pico-8 play session: mixed d-pad (fixed 12-tick cycle)

[t = 1 s] mixed d-pad (1.2s cycle ×~1): → ← ↑ ↓ + 🅾/❎ taps, ~1s
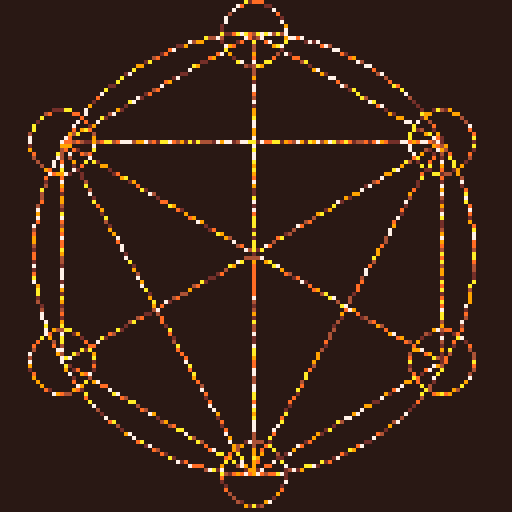
[t = 2 s] mixed d-pad (1.2s cycle ×~1): → ← ↑ ↓ + 🅾/❎ taps, ~2s
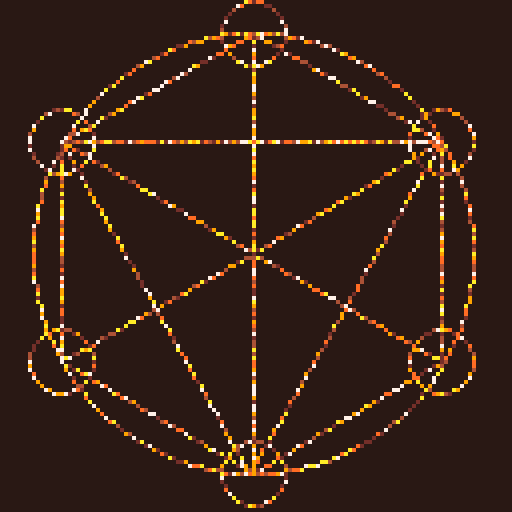
[t = 8 s] mixed d-pad (1.2s cycle ×~6): → ← ↑ ↓ + 🅾/❎ taps, ~8s
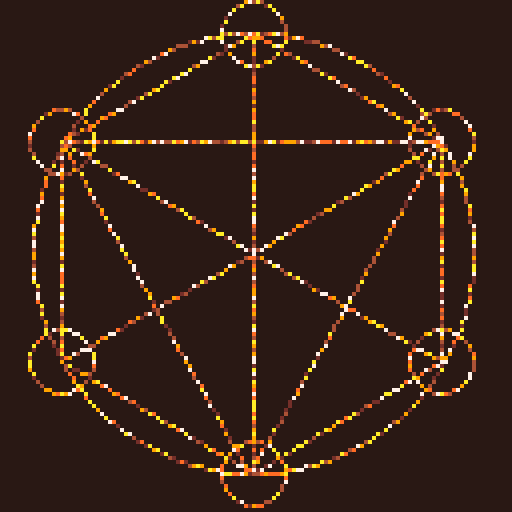

pico-8 cartridge
version 29
__lua__
names={
 "munro's tweetcarts",
 "",
-- "tweetcarts",
 "alchemy",
 "burning",
 "brimstone",
 "colorwar",
 "coin",--!requires sprites
 "dyson",
 "eclipse",
 "eldritch",
 "followers",
 "fungus",
 "go",
 "galaxy",
 "gyroscopic",
 "hyponotic",
 "sword",
 "letters",
-- "markov",
-- "malware",
 "nuclear",
-- "odometer",
 "piet",
 "pizza",
 "rain",
 "radar",
 "reflection",
 "ripples",
 "rorsach",
 "satanic",
 "skull",
 "sniper",
 "sorter",
 "tellurion",
 "thanks",
 "tomoe",
 "tornado",
 "ufo",
 "virus",--!can overload
 "whirlpool", 
 "worm",
-- "……tweettweetcarts……",
-- "contain", 
-- "roshambo",
-- "stonks",
}
names[2]="("..(#names-4).." and counting!)"

function t()
 return time()-start_time
end

cartdata("tweetcart_hub")
iy=dget(0)!=0 and min(dget(0),#names) or 1
start_time=0
-->8
funcs={
skull=function()

j=50poke(0x5f2c,5)o=ovalfill
c=circfill
pal({-16,-11,4,-7,9,10},1)r=rnd::_::for f=0,999do
x=r(64)y=r(128)c(x,y-r(9),1,max(1,pget(x,y)-1))end
s=cos(t())*12c(64,45+s,30,7)o(j,101-s,73,109-s)fillp(26214)o(j,73+s,64,76+s)o(j,99-s,64,102-s)fillp()c(j,s+j,9,1)c(j,s+j,4,s%9)flip()goto __

::__::
if(bus())goto _ 
end,sword=function()

camera(-63,-63)cls(1)q,w={0,4,6,0,15,2,2,4,0},{-60,-45,20,20,20,26,48,54,60}pal({-16,-15,2,-7,9,10},1)::_::a=t()/5for i=-1,1do
line()for h=1,9do
x,y=rnd(128)-64,rnd(128)-64circ(x,y,1,max(1,pget(x,y)-1))color(7)x,y,c,s=q[h]*i,w[h],cos(a),sin(a)line(x*c-y*s,x*s+y*c)end
end
goto __

::__::
if(bus())goto _ 
end,pizza=function()
c=circfill
pal({8,7,-7},1)::_::f=t()/10fillp(13260)rectfill(-63,-63,65,65,33)fillp()c(0,0,55,10)for j=-1,1do
for k=-1,1do
camera(-63+j,-63+k)for i=0,1,1/6do
line(0,0,cos(i+.25+f)*53,sin(i+.25+f)*53,3)c(cos(i+f)*35,sin(i+f)*35,7,1)end
circ(0,0,55,4)end
end
flip()goto __

::__::
if(bus())goto _ 
end,satanic=function()

m,q,i,r,n=63,128,0,rnd,0pal({129,1,2,137,9,10,136,8},1)::_::for f=0,666do
x,y=r(q),r(q)c=pget(x,y)if c!=0then
pset(x,y,c-1)pset(x+r(2)-1,y-1,c)end
end
i+=.4for z=0,1do
circ(m,m,40+z*16,8)end
rect(0,q-1,q,q)c,s=cos(i+n),sin(i+n)line(c*40+m,s*40+m)circ(c*48+m,s*48+m)n+=.001goto __

::__::
if(bus())goto _ 
end,tellurion=function()

s=40camera(-63,-63)::_::cls()f=sin(time()/10)/2-1.5
for g=10,90,10do
n=time()/g*5line()color((time()+g/10)%9+7)for i=0,g do
x,y=cos(i/g+n),sin(i/g+n)l=i%2==0 and (g-5)*f or g*f
line(x*l,y*l)circ(x*l,y*l,2)l=i%2==0 and g*f or (g-5)*f
line(x*l,y*l)end
end
flip()goto __

::__::
if(bus())goto _ 
end,gyroscopic=function()

pal({129,1,131,139,138,11,135,7},1)n=0::_::z=0for j=-1,1do
for k=-1,1do
camera(j-63,k-63)for f=3,8do
line()for i=0,f do
circ(rnd(128)-64,rnd(128)-64,1,rnd(3))
h=(i+n)/f
x,y=f*f*cos(h)*cos(n/f),f*f*sin(h)*sin(n/f)circ(x,y,2,z)line(x,y)end
end
z+=1end
end
n+=.03flip()goto __

::__::
if(bus())goto _ 
end,sniper=function()

c,j=circfill,63camera(-j,-j)pal({1,7,0,0,0,15,0,12,0},1)::_
::cls()x,y=cos(t()/9)*9,sin(t()/3)*5c(0,0,j,7)clip(0,0,127,50)c(0,0,j,9)clip()poke(0x5f5e,1)c(x,y,j,2)poke(0x5f5e,255)fillp(▒)line(x,y+j,x,y-j,1)line(x+j,y,x-j,y)
if(b==p)print"웃"
if(btn(4))b=1cls(2)
fillp()flip()goto __

::__::
if(bus())goto _ 
end,radar=function()

cls()●=0n=63░=rnd
for i=1,15 do
pal(i,({0,129,1,131,3,139,11,138})[i],1)end
::_::
for i=0,999 do 
a,r=░(),░(n)x,y=r*cos(a)+n,r*sin(a)+n pset(x,y,max(pget(x,y)-1,0))
end
for i=0,.1,.0001 do
x,y=n-cos(●+i)*n,n-sin(●+i)*n line(n,n,x,y,8)
end
●+=.005circ(n,n,n)flip()goto __

::__::
if(bus())goto _ 
end,virus=function()

d={-1,1,0,0,-1,1}cls()s=pset
s(63,63,8)g=pget::_::for y=0,127do
for x=0,127do
if g(x,y)==8then
e=ceil(rnd(4))v,z=x+d[e],y+d[e+2]if g(v,z)==0then
n=0for a=-1,1,2do
for b=-1,1,2do
n+=g(a+v,b+z)!=0and 1or 0end
end
s(v,z,n<2and 8or 0)end
s(x,y,rnd()>.9and 2or 8)end
end
end
goto __

::__::
if(bus())goto _ 
end,sorter=function()

pal({[0]=8,-7,9,10,-9,-6,11,-5,3,-13,1,-15,-15,1,2,-8},1)for x=0,127do
for y=0,127do
pset(x,y,rnd(16))end
end
::_::x,y=rnd(128),rnd(128)j=pget(x,y)a=j/16c,s=mid(0,x+cos(a),127),mid(0,y+sin(a),127)pset(x,y,pget(c,s))pset(c,s,j)goto __

::__::
if(bus())goto _ 
end,rorsach=function()

r=rnd p=pget
poke(0x5f2c,5)x,y=0,0
c=7z=0
cls()::_::d=ceil(r(3)+1)x=(x+({1,-1,0,0})[d])%64y=(y+({0,0,1,-1})[d])%128
if p(x,y)==c then::r::x,y,e=r(64),r(128),1
if(p(x,y)==c)e=k
if(e)goto r
goto __
end
pset(x,y,c)z+=1if(z==8192)then c=c==0 and 7or 0z=0 end
goto __

::__::
if(bus())goto _ 
end,piet=function()

o,a=rnd,{{0,0,127,127}}l={0,7,8,10,12}function █(x,y,w,h)rectfill(x,y,w+x,h+y,l[ceil(o(5))])add(a,{x,y,w,h})end
::_::b=a[ceil(o(#a))]x,y,w,h=b[1],b[2],b[3],b[4]if o()>.5then m=w/2█(x,y,m,h)█(x+m,y,w-m,h)else m=h/2█(x,y,w,m)█(x,y+m,w,h-m)end
del(a,b)goto __

::__::
if(bus())goto _ 
end,dyson=function()

q={}cls()for x=0,127do
for y=0,127do
if rnd()>.9then
add(q,{x=x,y=y})end
end
end
::_::r=ceil(rnd(#q))p=q[r]e=r/#q
a=atan2(cos(e)*60+63-p.x,sin(e)*60+63-p.y)pset(p.x,p.y,pget(nx,ny))p.x+=cos(a)p.y+=sin(a)pset(p.x,p.y,7)goto __

::__::
if(bus())goto _ 
end,nuclear=function()

pal({-15,-13,3,-5,11,-9},1)::_::q,z=circ,sin(t())*5for j=-1,1do
for k=-1,1do
camera(-64+j,-64+k)for i=0,1,1/3do
for f=0,1/6,.01do
x,y,a,c,s=rnd(128)-64,rnd(128)-64,i+f,cos(a)*z,sin(a)*z
q(x,y,2,max(pget(x,y)-1,1))line(c*9,s*9,c*4,s*4,7)
end
end
q(0,0,8+z)q(0,0,55+z)end
end
goto __

::__::
if(bus())goto _ 
end,thanks=function()

cls()
?"thanks,\nbut no!"
memcpy(0,0x6000,2048)pal({2,-14,-8,8,7},1)
::_::for i=0,999do
x,y=rnd(128),rnd(128)
?"♥",x-3,y-2,mid(0,pget(x,y)-1,4)
end
for x=0,63do
for y=0,20do 
if(sget(x,y)>0)then
?"♥",x*4+8,y*6+sin(t()/4)*32+34,5
end
end
end
flip()goto __

::__::
if(bus())goto _ 
end,worm=function()

cls(4)w,a,x,y,f={},0,63,63,0::_::
if(btn(⬅️))a+=.01
if(btn(➡️))a-=.01
x,y=(x+cos(a))%128,(y+sin(a))%128add(w,{x,y,3,f%4==0 and 2 or 14})f+=1for i,c in ipairs(w)do
if #w>100then
del(w,c)c[3]=4c[4]=0end
circfill(c[1],c[2],c[3],c[4])end
?"█",x-3,y-2,2
?"😐",x-3,y-2,14
flip()goto __

::__::
if(bus())goto _ 
end,eclipse=function()

circfill(63,63,10,0)pal({129,1,130,2,136,8},1)::_::circ(63,63,10,7)x=rnd(128)y=rnd(128)a=atan2(x-63,y-63)c=pget(x,y)if c!=0then
c=rnd()>.9and c-1or c
pset(x+cos(a),y+sin(a),c)end
goto __

::__::
if(bus())goto _ 
end,coin=function()

o,c=ovalfill,camera::_::c()if y==-1then
?rnd()>=.5and"😐"or"🐱",8,1,7
memcpy(0,0x6000,512)mset(0,0,1)end
y=sin(t()/4)c(-63,y*64-127)cls()for i=8,0,-1do
o(-50,-y*50+i,50,y*50+i,i==0and 10or 9)end
for x=0,64do
tline(x-28,-y*32,x-28,y*32,x/64,0,0,1/(y*64))end
flip()goto __

::__::
if(bus())goto _ 
end,contain=function()

d={{-1,0},{1,0},{0,-1},{0,1}}cls(1)
r=rnd
v=pset
g=pget
for i=0,7 do
v(r(127),r(63),2)end
b,n=63,127::_::m=1j=16129
for y=0,127 do
for x=0,127 do
local p=g(x,y)
if p!=1then
j-=1
if p==2then
f=r(d)if g(x+f[1],y+f[2])==1then
if r()>.9 then
v(x+f[1],y+f[2],3)end
m=e
end
elseif p==3then
v(x,y,2)
elseif p==9then
v(x,y,1)
if g(x,y-1)==2then
circfill(x,y,4,7)else
v(x,y-1,9)end   
end
end
end
end
if (m or g(b,n)==2)goto a
v(b,n,1)
if (btn(0))b-=1
if (btn(1))b+=1
v(b,n,7)
if (btnp(4))v(b,n,9)
flip()goto __
::__::
if(bus())goto _ 
::a::
cls()
if m then
?"score "..j
else
?"game over"
end

end,roshambo=function()

pal({1,3,2,12,11,8},1)poke(0x5f2c,3)cls()c=3o=sset
::_::n=s
g=s
spr(0,0,0,16,16)for y=0,63 do
for x=0,63 do
p,l,w=pget(x,y),0,0if p==0then
p=flr(rnd(4))+3o(x,y,p)end
e=p%3+4
if (p!=c)n=1
if (p==c)g=1
for z=-1,1 do
for v=-1,1 do
local o=pget(x+z,y+v)if o==e then
l+=1elseif o==e-3then
w+=1end 
end
end
if w>=3then
o(x,y,c)elseif l>=3then
o(x,y,e)end
end
end
if (btn(4))c=c%3+1
if (btn(5))c=(c-2)%3+1
if (n and not g)goto j
if (g and not n)goto e
pal({c,c,c})flip()goto __
::__::
if(bus())goto _ 
::e::
?"you won!"
goto e
::j::
?"you lost."
goto j

end,stonks=function()

n=0s={50}o=0y=1m=500::_::
e=s[y]
p=e/4if btn(5)and o>0then
o-=1m+=e
s[y]-=p
end
if btn(4)and m>e then
o+=1m-=e
s[y]+=p
end
camera(y-127,-n-64)add(s,e+rnd(8)-4)for i,v in ipairs(s)do
line(i,-v)end
line()rect(y-127,0,y,0,8)camera(0,0)
for i=max(#s-127,1),#s do
n+=s[i]
end
n/=min(y,127)
p="⬇️"if e>n then
color(11)p="⬆️"end
print(p.." "..flr(e),0,12)cursor(0,0,7)print("$"..flr(m).." "..o.."%")print("global stonks market")y+=1flip()cls()
if (o>99)goto w
if (e<0)goto l	
goto __
::__::
if(bus())goto _ 
::w::
?"own all stonks you win!"
goto w
::l::
?"stonks have crashed game over."
goto l

end,go=function()

g,f,a,b,d,j=8,8,{},btnp,{-4,4,0,0,-4,4},0fillp(1911)::_::circfill(0,0,180,244)for i=1,4do
if(b(i-1))g+=d[i]f+=d[i+2]
end
if(b(4))add(a,{g,f,c})c=not c and 119
for e in all(a)do
?"■",e[1]-1,e[2]-2,e[3]
if(b(5)and g==e[1]and f==e[2])del(a,e)j+=e[3] and 1or -1end
circ(g,f,2,c)
?j,0,0
flip()goto __

::__::
if(bus())goto _ 
end,rain=function()

function r(o)x,y=o.x,o.y if o.d then o.s+=.1circ(x,y,o.s)
if (o.s>3)del(░,o)
else o.y+=2line(x,y,x,y-2,7)if y>o.s then del(░,o)p(x,y,1,1)end end end
function p(x,y,s,d)add(░,{x=x,y=y,s=s,d=d})end	
░={}::_::cls()p(rnd(127),0,rnd(127))foreach(░,r)flip()goto __

::__::
if(bus())goto _ 
end,odometer=function()

poke(24364,3)o={0}function ●(a,b,y)c=o[a]
c+=0.125s=tostr(flr(c))clip(x,y,99,6)d=1
for i=#s,1,-1 do
n,m=tonum(sub(s,i,i)),0
if n!=0 and d then
m,d=c%1*6
end
cursor(i*4,y+m-6)
for j=-1,1 do
print((n+j)%10)
end
end
clip()o[a]=c
end::_::cls()for i=0,8 do
●(1,i*2,i*6)end
flip()goto __

::__::
if(bus())goto _ 
end,eldritch=function()

camera(-63,-63)c,s=circfill,sin
pal({129,1,131,139,138,11,135},1)::_::cls()n=t()for e=1,4do
for f=0,1,.1do
for z=1,3do
for i=1,15do
x,y=s(n+(i+e)/20)*17,9+i*i/2c(cos(f)*x-s(f)*y,s(f)*x+cos(f)*y,i/z,e+z)end
end
end
end
j,k=cos(n),s(n)c(j,k,2,12)c(s(n)*5.5+j,k,0,7)flip()goto __

::__::
if(bus())goto _ 
end,markov=function()

::_::t,l,p,m=stat(4),0,1,{}if t!=k then
cls()for i=1,#t do
c=sub(t,i,i)if c==" "or#t==i then
if(not m[p])m[p]={}
w=sub(t,l+1,i)add(m[p],w)l,p=i,w
end
end
w=m[1][1]if w then
x,y=0,0while w!=0and y<128do
if(x>124)x=0y+=6
?w,x,y
x+=#w*4w=rnd(m[w])flip()end
end
k=t
end
flip()goto __

::__::
if(bus())goto _ 
end,alchemy=function()

cls(1)pal({128,132,4,137,9,10,7},1)a,o,l,e,z=.25,circ,line,55,63o(z,z,e)camera(-z,-z)for i=1,7do
a+=1/6x,y=cos(a)*e,sin(a)*e
l(x,y)l(0,0)l(x,y)o(x,y,8)end
for i=1,4do
a+=1/3l(cos(a)*e,sin(a)*e)end::_::x,y=rnd(128)-z,rnd(128)-z
pset(x,y,pget(x,y)==1and 1or rnd(6)+2)goto __
::__::
if(bus())goto _
end,burning=function()

s,r=pset,rnd
cls(8)circ(63,63,3)
for i=0,3000,6do
?chr(r(255)),i%128,i/22-4,9
end
pal({129,2,137,8,136,9,10,15,4},1)::_::x,y=r(128),r(128)c=pget(x,y)if c<8and c>0then
if c==6then
for z=-1,1do
for v=-1,1do
if(pget(x+z,y+v)>7)s(x+z,y+v,7)end
end
end
if(r()>.7)s(x,y,c-1)end 
goto __

::__::
if(bus())goto _
end,tornado=function()

r,q=rnd,{}pal(4,1)for i=5,115,.5do
add(q,{r(),i*i/99,128-i})end
::_::for i=0,500do
x,y=r(128),r(128)
?"…",x-3,y-2,max(pget(x,y)-1,4)
end
for a in all(q)do
x,j=cos(j)*sin(j)*a[2],a[1]
if a[3]==70and abs(sin(j))>.1then
?"⌂",x*3+64,a[3],8
end
circ(x+64,a[3],1,7)a[1]+=.005end
goto __

::__::
if(bus())goto _  
end,letters=function()

cls()
?"i like♥\ntutorial\n"
memcpy(0,0x6000,2048)c=4d=6
::_::cls()l=sin(t()/9)+2
for i=1,8 do
pal(6,15-i)for x=0,30 do
for y=0,11 do 
if(sget(x,y)>0)sspr(flr(x/c)*c,flr(y/d)*d,4,5,x*c*l,y*d*l+i*l,c*l,d*l)
end
end
end
flip()goto __

::__::
if(bus())goto _  
end,brimstone=function()

cls()pal({-14,2,-8,-7,9,10},1)::_::f=t()/2for i=0,2,.1do
x,y=rnd(128),rnd(128)
?"░",x-3,y-2,max(0,pget(x,y)-1)
c=pget(x,y)x,y=cos(f*i+i)*i*30+63,sin(f*i+i)*i*30+63circfill(x,y,i*3+1,7)line(x,y)end
line()goto __

::__::
if(bus())goto _  
end,galaxy=function()

pal({129,1,131,139,138,11,135},1)::_::circ(63,63,1,7)x,y=rnd(128),rnd(128)a=atan2(x-63,y-63)+.2c=pget(x,y)if c>1then
c=rnd()<.95and c or c-1pset(x+cos(a),y+sin(a),c)end
goto __

::__::
if(bus())goto _ 
end,malware=function()

cls()
?"this is malware. run?"
?"⬅️yes ➡️no"
::a::if btnp(0)then 
?"muhaha!"
mkdir("sry")cd("sry")::_::r=rnd(32768)print("creating "..r)mkdir(r)goto __
::__::
if(bus())goto _ 
elseif btnp(1)then
?"wimp!"
end
goto a

end,reflection=function()

o=93r=20🅾️=circfill::_::f=-t()/8
c=f%1<.5 and 1or 12
cls(c)e=cos(f)*38+64
d=sin(f)*76+96
🅾️(e,d,r,7)
🅾️(cos(f+.5)*38+64,sin(f+.5)*76+96,r,10)🅾️(e+r/2,d,r/1.5,c)memset(32768-2176,0,2176)for i=0,34,2 do
memcpy(24576+(i+o)*64,24576+(o-i*2)*64,64)
end
flip()goto __

::__::
if(bus())goto _  
end,tomoe=function()

camera(-63,-63)c=circfill
function p(n)poke(0x5f5e,240|n)end
pal({7,7,7,0,0,7,7,0,0,7,7,7,0,7,7},1)cls()p(1)c(0,0,60,255)p(2)c(0,30,30)c(0,-30,30)p(5)c(-5,-20,40)p(8)c(5,20,40)p(2)for x=-35,35do
for y=-44,44do
e=pget(x,y)
if(e==5and x>0or e==9and x<0)pset(x,y)end
end
::_::
goto __

::__::
if(bus())dark=0goto _ 
end,whirlpool=function()

cls()circfill(63,63,10,0)pal({129,1,140,12,7},1)::_::x,y=rnd(128),rnd(128)a=atan2(63-x,63-y)+.2c=pget(x,y)
if(c!=5)c=rnd()>.9and c+1or c
pset(x+cos(a),y+sin(a),c)goto __

::__::
if(bus())goto _ 
end,colorwar=function()

::_::x,y=rnd(128),rnd(128)circ(x,y,1,pget(x,y))goto __

::__::
if(bus())goto _  
end,fungus=function()

q,o={},ovalfill
pal({[0]=-15,1,-13,3,-5,11,-6},1)
::_::cls()
if(rnd()>.9)add(q,{rnd(128),0,rnd(7)+1})
for f in all(q)do
h=f[2]y,x=128-h,f[1]o(x-h/9,y,x+h/9,999,abs(f[3]))f[2]+=f[3]/8clip(x-h,y,h*2,h/8+2)o(x-h/4,y,x+h/4,y+h/4)clip()
if(h<0)del(q,f)
if(h>128)f[3]=-abs(f[3])end
flip()goto __

::__::
if(bus())goto _ 
end,ripples=function()

pal({-15,1,-13,-4,12},1)a={}::_::for i=0,999do
x,y=rnd(128),rnd(128)
?"⁙",x-1,y-2,max(pget(x,y)-1,1)
end
if(rnd()>.9)add(a,{x,y,0})
for f in all(a)do
circ(f[1],f[2],f[3],7)f[3]+=1
if(f[3]>128)del(a,f)end
flip()goto __

::__::
if(bus())goto _  
end,ufo=function()

cls(1)pal({-15,1,-13,3,-5,11,-6,7},1)q={}o=ovalfill::_::e=t()s=sin(e)*4camera(cos(e)*4,s)for i=0,999do
x=rnd(128)y=rnd(128)
?'⁙',x-1,y,max(pget(x,y)-1,1)
end
?"웃",61,78+s*6,0
for i=-e*16%9,63,9do
oval(63-i,i*2+40,63+i,i+40,8)end
o(9,20,119,45)o(43,9,83,30,s+4)flip()goto __

::__::
if(bus())goto _ 
end,hyponotic=function()

z={}v=0n=0q=sin::_::cls(5)a=-.003*q(n+.75)n+=v
add(z,n)v=mid(.01,v+a,-.01)for b=1,#z do
k=z[b]for i=0,99,6do
c=i*cos(k)s=i*q(k)circ(c+63,s,4,16-b)end
circfill(c+63,s,15)for i=92,93do
f=-stat(i)/59line(c+63,s,c+cos(f)*9+63,s+q(f)*9,0)end
end
if(#z>8)deli(z,1)
flip()goto __

::__::
if(bus())goto _
end,followers=function()

cls()
?1024
q={}memcpy(0,0x6000,512)for x=0,31do
for y=0,31do
add(q,{x>y and-1or 32,x<=y and-1or 32,x,y,sget(x/2-.5,y/7)>0and 7or(x-y)%8+8})end
end::_::for f in all(q)do
g=f[2]x,y=f[1]-f[3],g-f[4]
?"웃",f[1]*4,g*4+sin(t()+g/9),f[5]
if(abs(x)+abs(y)>1)a=atan2(x,y)f[1]-=cos(a)f[2]-=sin(a)end
flip()goto __

::__::
if(bus())goto _ 
end

}

-->8
dirx,
diry
=
split("-1,1,0,0,1,1,-1,-1,"),
split("0,0,-1,1,-1,1,1,-1,")
dirx[0]=0
diry[0]=0
_a={flip=flip}
	flip=function()
	if not back then
		_a.flip()
	elseif stat(1)<.5 then
		for x=0,127do
			for y=0,127do
			 pget(x,y)
			end
		end
	end
end
back=true

function swap(d)
	iy=(iy+d)%#names+1
	dset(0,iy)
	local func=funcs[names[iy]]
	if func then
		camera()
		pal()
		cursor(0,0,6)
	 fillp()
	 poke(0x5f5e,255)
	 poke(0x5f2c,0)
	 line()
	 a,b,c,d,e,f,g,h,j,k,l,m,n,o,p,q,r,s,u,v,w,x,y,z=nil
--	 dark=func==funcs.tomoe and 0 or 1
  dark=1
		first=true
		start_time=time()
		func()
		return true
	end
end

function bus()
	if first then
	 mode=peek(0x5f2c)
	 first=false
	end
 if btn(4,1)then
  back=true
--  mode=peek(0x5f2c)
 end
 if back and stat(1)>.5 then
  local tim=t()
	 local camx = peek2(0x5f28)
		local camy = peek2(0x5f2a)
		local fill=peek2(0x5f31)+peek(0x5f33)/2
	 fillp()
	 local mask=peek(0x5f5e)
	 poke(0x5f5e,255)
--	 printh(mode)	
	 memcpy(0x2000,0x6000,8192)
	 for f=4,0,-1do
	 	camera(dirx[f],diry[f])
	  for i=iy-7,iy+7do
			 local name=names[i]
			 if name then
				 local y=i*7-iy*7+61
				 local w=2
					if i==iy then
					 local s=sin(t())*2
					 name="▶"..name
					end 
					print(name,w,y,f!=0 and dark or i==iy and 7 or 6)
		  end
		 end
		end
	 _a.flip()
	 if btnp(⬇️)then
   if swap(0)then
    return false
   end
	 end
	 if btnp(⬆️)then
   if swap(-2)then
    return true
   end
	 end	 
	 if btnp(❎)or btnp(🅾️)then
   back=false
   poke(0x5f2c,mode)
	 end
	 camera(camx,camy)
--	 poke(0x5f5e,mask)
	 fillp(fill)
  memcpy(0x6000,0x2000,8192)
  start_time=t()-tim
 end
 return true
end

function string_width(txt)
 local ws=0
 for i=1,#txt do
  ws+=1
  if ord(sub(txt,i,i))>128 then
   ws+=1
  end
 end
 return ws
end

start_time=time()
local ran=false
::main::
if not swap(-1) then
	repeat
	 ran=swap(0)
	until ran
end
goto main
__gfx__
00000000000000000000000000000000000000000000000000000000000000000000000000000000000000000000000000000000000000000000000000000000
00000000000000000000000000000000000000000000000000000000000000000000000000000000000000000000000000000000000000000000000000000000
00000000000000000000000000000000000000000000000000000000000000000000000000000000000000000000000000000000000000000000000000000000
00000000000000000000000000000000000000000000000000000000000000000000000000000000000000000000000000000000000000000000000000000000
00000000000000000000000000000000000000000000000000000000000000000000000000000000000000000000000000000000000000000000000000000000
00000000000000000000000000000000000000000000000000000000000000000000000000000000000000000000000000000000000000000000000000000000
00000000000000000000000000000000000000000000000000000000000000000000000000000000000000000000000000000000000000000000000000000000
00000000000000000000000000000000000000000000000000000000000000000000000000000000000000000000000000000000000000000000000000000000
00000000000000000000000000000000000000000000000000000000000000000000000000000000000000000000000000000000000000000000000000000000
00000000000000000000000000000000000000000000000000000000000000000000000000000000000000000000000000000000000000000000000000000000
00000000000000000000000000000000000000000000000000000000000000000000000000000000000000000000000000000000000000000000000000000000
00000000000000000000000000000000000000000000000000000000000000000000000000000000000000000000000000000000000000000000000000000000
00000000000000000000000000000000000000000000000000000000000000000000000000000000000000000000000000000000000000000000000000000000
00000000000000000000000000000000000000000000000000000000000000000000000000000000000000000000000000000000000000000000000000000000
00000000000000000000000000000000000000000000000000000000000000000000000000000000000000000000000000000000000000000000000000000000
00000000000000000000000000000000000000000000000000000000000000000000000000000000000000000000000000000000000000000000000000000000
00000000000000000000000000000000000000000000000000000000000000000000000000000000000000000000000000000000000000000000000000000000
00000000000000000000000000000000000000000000000000000000000000000000000000000000000000000000000000000000000000000000000000000000
00000000000000000000000000000000000000000000000000000000000000000000000000000000000000000000000000000000000000000000000000000000
00000000000000000000000000000000000000000000000000000000000000000000000000000000000000000000000000000000000000000000000000000000
00000000000000000000000000000000000000000000000000000000000000000000000000000000000000000000000000000000000000000000000000000000
00000000000000000000000000000000000000000000000000000000000000000000000000000000000000000000000000000000000000000000000000000000
00000000000000000000000000000000000000000000000000000000000000000000000000000000000000000000000000000000000000000000000000000000
00000000000000000000000000000000000000000000000000000000000000000000000000000000000000000000000000000000000000000000000000000000
00000000000000000000000000000000000000000000000000000000000000000000000000000000000000000000000000000000000000000000000000000000
00000000000000000000000000000000000000000000000000000000000000000000000000000000000000000000000000000000000000000000000000000000
00000000000000000000000000000000000000000000000000000000000000000000000000000000000000000000000000000000000000000000000000000000
00000000000000000000000000000000000000000000000000000000000000000000000000000000000000000000000000000000000000000000000000000000
00000000000000000000000000000000000000000000000000000000000000000000000000000000000000000000000000000000000000000000000000000000
00000000000000000000000000000000000000000000000000000000000000000000000000000000000000000000000000000000000000000000000000000000
00000000000000000000000000000000000000000000000000000000000000000000000000000000000000000000000000000000000000000000000000000000
00000000000000000000000000000000000000000000000000000000000000000000000000000000000000000000000000000000000000000000000000000000
00000000000000000000000000000000000000000000000000000000000000000000000000000000000000000000000000000000000000000000000000000000
00000000000000000000000000000000000000000000000000000000000000000000000000000000000000000000000000000000000000000000000000000000
00000000000000000000000000000000000000000000000000000000000000000000000000000000000000000000000000000000000000000000000000000000
00000000000000000000000000000000000000000000000000000000000000000000000000000000000000000000000000000000000000000000000000000000
00000000000000000000000000000000000000000000000000000000000000000000000000000000000000000000000000000000000000000000000000000000
00000000000000000000000000000000000000000000000000000000000000000000000000000000000000000000000000000000000000000000000000000000
00000000000000000000000000000000000000000000000000000000000000000000000000000000000000000000000000000000000000000000000000000000
00000000000000000000000000000000000000000000000000000000000000000000000000000000000000000000000000000000000000000000000000000000
00000000000000000000000000000000000000000000000000000000000000000000000000000000000000000000000000000000000000000000000000000000
00000000000000000000000000000000000000000000000000000000000000000000000000000000000000000000000000000000000000000000000000000000
00000000000000000000000000000000000000000000000000000000000000000000000000000000000000000000000000000000000000000000000000000000
00000000000000000000000000000000000000000000000000000000000000000000000000000000000000000000000000000000000000000000000000000000
00000000000000000000000000000000000000000000000000000000000000000000000000000000000000000000000000000000000000000000000000000000
00000000000000000000000000000000000000000000000000000000000000000000000000000000000000000000000000000000000000000000000000000000
00000000000000000000000000000000000000000000000000000000000000000000000000000000000000000000000000000000000000000000000000000000
00000000000000000000000000000000000000000000000000000000000000000000000000000000000000000000000000000000000000000000000000000000
00000000000000000000000000000000000000000000000000000000000000000000000000000000000000000000000000000000000000000000000000000000
00000000000000000000000000000000000000000000000000000000000000000000000000000000000000000000000000000000000000000000000000000000
00000000000000000000000000000000000000000000000000000000000000000000000000000000000000000000000000000000000000000000000000000000
00000000000000000000000000000000000000000000000000000000000000000000000000000000000000000000000000000000000000000000000000000000
00000000000000000000000000000000000000000000000000000000000000000000000000000000000000000000000000000000000000000000000000000000
00000000000000000000000000000000000000000000000000000000000000000000000000000000000000000000000000000000000000000000000000000000
00000000000000000000000000000000000000000000000000000000000000000000000000000000000000000000000000000000000000000000000000000000
00000000000000000000000000000000000000000000000000000000000000000000000000000000000000000000000000000000000000000000000000000000
00000000000000000000000000000000000000000000000000000000000007777770000000000000000000000000000000000000000000000000000000000000
00000000000000000000000000000000000000000000000000000000000770000007700000000000000000000000000000000000000000000000000000000000
00000000000000000000000000000000000000000000000000000000007000000000070000000000000000000000000000000000000000000000000000000000
00000000000000000000000000000000000000000000000000000000070000000000007000000000000000000000000000000000000000000000000000000000
00000000000000000000000000000000000000000000000000000000070000000000007000000000000000000000000000000000000000000000000000000000
00000000000000000000000000000000000000000000000000000000700000000000000700000000000000000000000000000000000000000000000000000000
00000000000000000000000000000000000000000000000000000000700000000000000700000000000000000000000000000000000000000000000000000000
00000000000000000000000000000000000000000000000000000000700000000000000700000000000000000000000000000000000000000000000000000000
00000000000000000000000000000000000000000000000000000000700000000000000700000000000000000000000000000000000000000000000000000000
00000000000000000000000000000000000000000000000000000000700000000000000700000000000000000000000000000000000000000000000000000000
00000000000000000000000000000000000000000000000000000000700000000000000700000000000000000000000000000000000000000000000000000000
00000000000000000000000000000000000000000000000000000000070000000000007000000000000000000000000000000000000000000000000000000000
00000000000000000000000000000000000000000000000000000000070000000000007000000000000000000000000000000000000000000000000000000000
00000000000000000000000000000000000000000000000000000000007000000000070000000000000000000000000000000000000000000000000000000000
00000000000000000000000000000000000000000000000000000000000770000007700000000000000000000000000000000000000000000000000000000000
00000000000000000000000000000000000000000000000000000000000007777770000000000000000000000000000000000000000000000000000000000000
